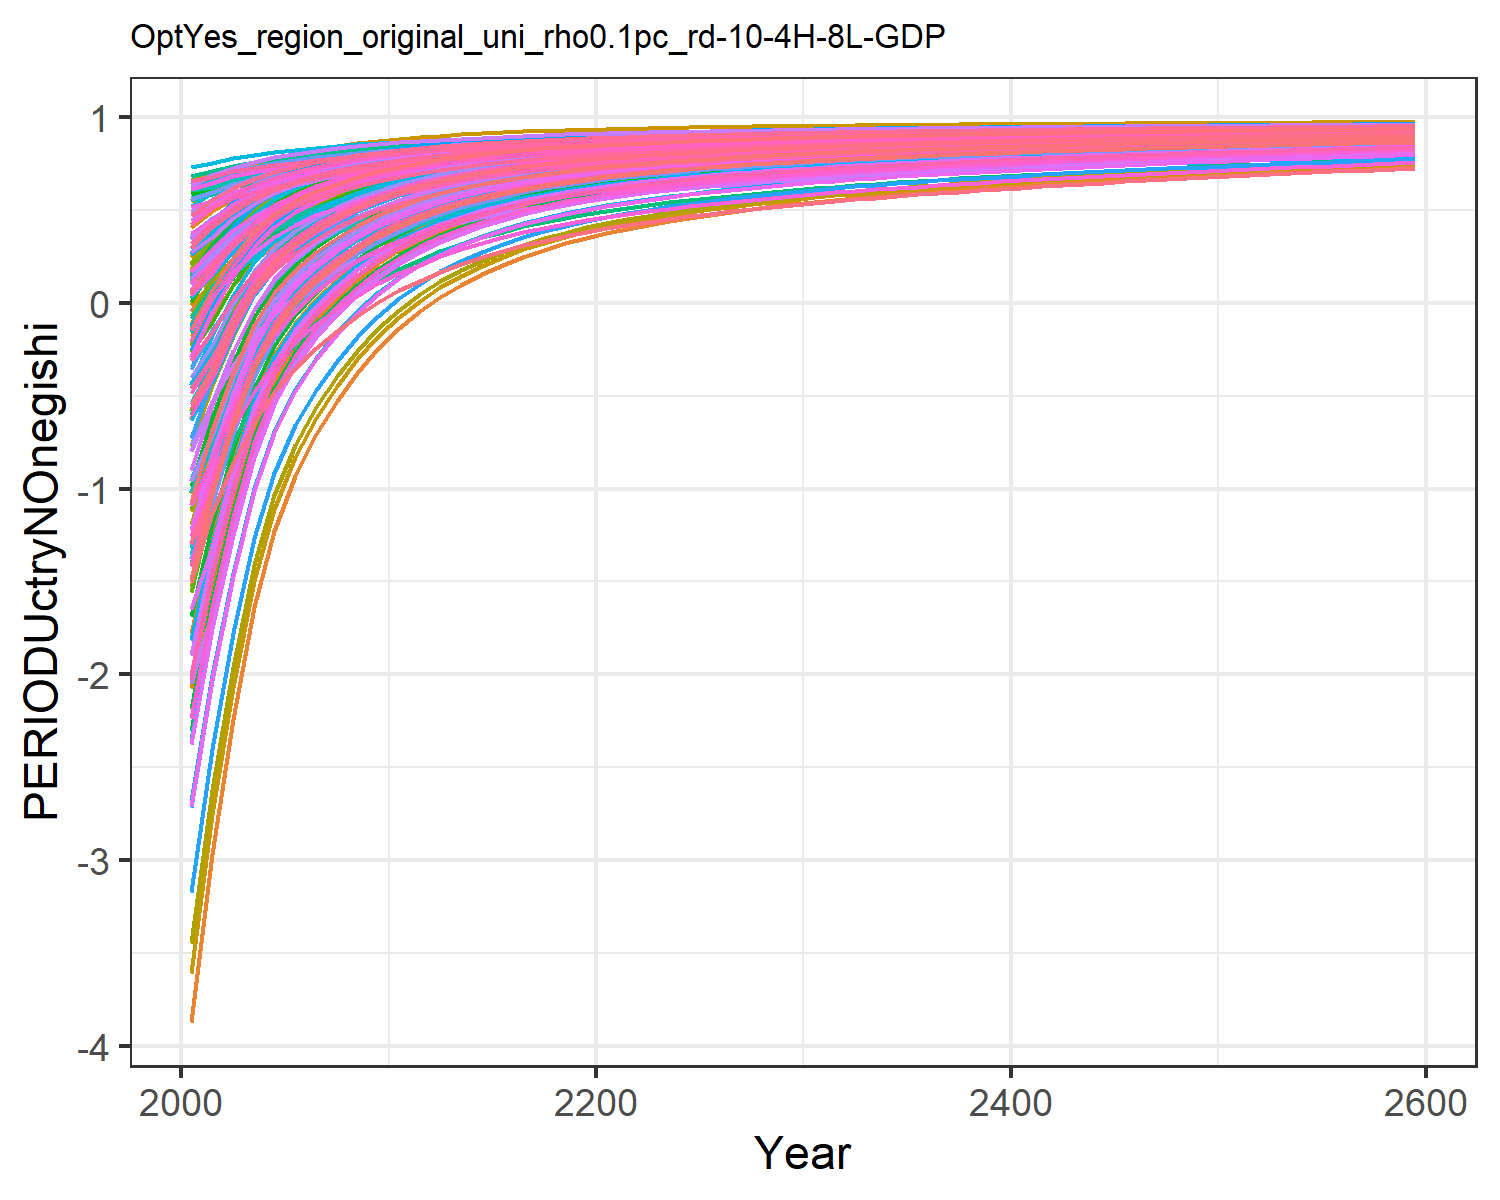

Source data for this figure (header and first rows):
-1.8927983449656178, -0.6237056291404299, -0.04560242856733998, 0.5239057545132222, 0.2936834778693437, -0.20928471559883555, 0.6022118793093816, 0.6234176394646384, 0.10168237958624993, -3.8711406639901638, 0.6063095311513966, -1.7827421327198998, -2.073021025695289, -1.0233953453663824, 0.1793036335423146, 0.4090240248828664, 0.4238419089047091, -0.012768122942178328, 0.13792971749105953, -0.1104840848162949, -0.17869051210934828, 0.18316200428395235, 0.2471950601394507, 0.5465404302448403
-1.528, -0.3239, 0.07484, 0.5938, 0.4024, -0.06936, 0.6371, 0.6514, 0.2052, -2.97, 0.6354, -1.269, -1.506, -0.7701, 0.274, 0.4957, 0.5123, 0.1043, 0.2378, 0.05983, 0.00281, 0.3086, 0.3626, 0.6032
-1.068, -0.0809, 0.2161, 0.6453, 0.4867, 0.09443, 0.6722, 0.6875, 0.3265, -2.24, 0.6732, -0.8535, -1.047, -0.4494, 0.385, 0.5597, 0.5807, 0.2414, 0.3546, 0.1917, 0.1434, 0.4057, 0.4521, 0.6751
-0.7008, 0.1199, 0.328, 0.6865, 0.5534, 0.2242, 0.6948, 0.711, 0.4227, -1.637, 0.6976, -0.5095, -0.6668, -0.1935, 0.473, 0.6108, 0.635, 0.3499, 0.4472, 0.2963, 0.2548, 0.4827, 0.5229, 0.7324
-0.4466, 0.2561, 0.4092, 0.7181, 0.6034, 0.3183, 0.7148, 0.7318, 0.4925, -1.228, 0.7193, -0.2762, -0.4091, -0.01609, 0.5368, 0.65, 0.6758, 0.4287, 0.5143, 0.3747, 0.3383, 0.5405, 0.5761, 0.7722
-0.2579, 0.3551, 0.4755, 0.7429, 0.6427, 0.3951, 0.7326, 0.7501, 0.5494, -0.9308, 0.7385, -0.1064, -0.2215, 0.1158, 0.5889, 0.6808, 0.7077, 0.493, 0.569, 0.4363, 0.4037, 0.5858, 0.6178, 0.8017
-0.1115, 0.4296, 0.5295, 0.7633, 0.6748, 0.4575, 0.7482, 0.7662, 0.5958, -0.707, 0.7552, 0.02144, -0.08022, 0.2184, 0.6312, 0.7061, 0.7339, 0.5453, 0.6135, 0.4868, 0.4573, 0.6229, 0.6521, 0.8247
0.00422, 0.4895, 0.5738, 0.7806, 0.7008, 0.5086, 0.7618, 0.7795, 0.6339, -0.527, 0.7692, 0.1243, 0.0335, 0.2994, 0.666, 0.7277, 0.7552, 0.5881, 0.6499, 0.5278, 0.5008, 0.6531, 0.6799, 0.8429
0.1032, 0.5396, 0.6106, 0.7959, 0.7238, 0.5511, 0.7744, 0.7919, 0.6655, -0.3766, 0.7821, 0.2104, 0.1287, 0.369, 0.6949, 0.7466, 0.7739, 0.6237, 0.6802, 0.564, 0.5391, 0.6797, 0.7044, 0.8585
0.187, 0.5837, 0.6405, 0.8099, 0.7434, 0.5855, 0.785, 0.8024, 0.6912, -0.2442, 0.7931, 0.2862, 0.2125, 0.428, 0.7183, 0.764, 0.79, 0.6526, 0.7047, 0.595, 0.5719, 0.7025, 0.7255, 0.8717
0.2564, 0.6205, 0.666, 0.8223, 0.7606, 0.615, 0.7946, 0.8119, 0.7131, -0.1338, 0.803, 0.3495, 0.2824, 0.4768, 0.7383, 0.7795, 0.8041, 0.6773, 0.7257, 0.6222, 0.6006, 0.7224, 0.7439, 0.8827
0.3191, 0.6507, 0.6878, 0.8315, 0.7744, 0.6401, 0.8027, 0.8198, 0.7319, -0.04318, 0.8113, 0.4014, 0.3398, 0.521, 0.7554, 0.7908, 0.8154, 0.6984, 0.7436, 0.644, 0.6235, 0.7384, 0.7586, 0.8926
0.3681, 0.676, 0.7086, 0.8411, 0.7883, 0.6641, 0.8118, 0.8285, 0.7498, 0.03273, 0.8205, 0.4449, 0.3879, 0.5555, 0.7717, 0.8028, 0.8268, 0.7184, 0.7607, 0.666, 0.6468, 0.7546, 0.7736, 0.9003
0.4107, 0.6978, 0.7263, 0.8493, 0.8002, 0.6844, 0.8195, 0.836, 0.765, 0.09816, 0.8283, 0.4824, 0.4294, 0.5855, 0.7855, 0.813, 0.8365, 0.7355, 0.7752, 0.6847, 0.6666, 0.7683, 0.7863, 0.9071
0.4478, 0.7166, 0.7415, 0.8564, 0.8104, 0.702, 0.8263, 0.8425, 0.7781, 0.1548, 0.8352, 0.5149, 0.4653, 0.6117, 0.7975, 0.8219, 0.8449, 0.7503, 0.7877, 0.7009, 0.6837, 0.7802, 0.7973, 0.913
0.4802, 0.7331, 0.7549, 0.8627, 0.8194, 0.7174, 0.8324, 0.8484, 0.7896, 0.2042, 0.8413, 0.5432, 0.4966, 0.6345, 0.808, 0.8297, 0.8523, 0.7632, 0.7987, 0.7152, 0.6987, 0.7907, 0.8069, 0.9181
0.5087, 0.7475, 0.7667, 0.8683, 0.8274, 0.731, 0.8379, 0.8537, 0.7997, 0.2475, 0.8468, 0.568, 0.5241, 0.6545, 0.8172, 0.8367, 0.8589, 0.7746, 0.8083, 0.7279, 0.7121, 0.8, 0.8155, 0.9226
0.5338, 0.7602, 0.7771, 0.8734, 0.8346, 0.7431, 0.8429, 0.8585, 0.8087, 0.2857, 0.8518, 0.5899, 0.5483, 0.6722, 0.8254, 0.8429, 0.8648, 0.7847, 0.8169, 0.7392, 0.724, 0.8083, 0.8232, 0.9266
0.556, 0.7715, 0.7865, 0.878, 0.8411, 0.7539, 0.8476, 0.8629, 0.8168, 0.3196, 0.8565, 0.6093, 0.5697, 0.6879, 0.8328, 0.8486, 0.87, 0.7938, 0.8247, 0.7494, 0.7348, 0.8158, 0.8301, 0.9301
0.5759, 0.7816, 0.795, 0.8822, 0.8469, 0.7637, 0.8519, 0.867, 0.8241, 0.3498, 0.8607, 0.6266, 0.5889, 0.7018, 0.8394, 0.8538, 0.8748, 0.802, 0.8316, 0.7587, 0.7446, 0.8226, 0.8364, 0.9332
0.5932, 0.7903, 0.8026, 0.8859, 0.8521, 0.7724, 0.8558, 0.8707, 0.8306, 0.3761, 0.8647, 0.6417, 0.6055, 0.714, 0.8454, 0.8584, 0.8791, 0.8093, 0.8378, 0.7669, 0.7532, 0.8286, 0.8419, 0.9359
0.6086, 0.7981, 0.8094, 0.8892, 0.8568, 0.7803, 0.8596, 0.8742, 0.8365, 0.3995, 0.8683, 0.655, 0.6203, 0.7248, 0.8507, 0.8626, 0.8829, 0.8159, 0.8435, 0.7742, 0.761, 0.834, 0.8469, 0.9384
0.6228, 0.805, 0.8157, 0.8924, 0.8612, 0.7876, 0.863, 0.8775, 0.8419, 0.4202, 0.8718, 0.6669, 0.6334, 0.7348, 0.8557, 0.8665, 0.8865, 0.822, 0.8487, 0.7812, 0.7684, 0.8391, 0.8516, 0.9406
0.6359, 0.8115, 0.8216, 0.8954, 0.8653, 0.7943, 0.8663, 0.8806, 0.8469, 0.4397, 0.875, 0.678, 0.6458, 0.744, 0.8603, 0.8702, 0.8899, 0.8277, 0.8534, 0.7876, 0.7752, 0.8439, 0.856, 0.9427
0.6479, 0.8175, 0.8269, 0.8981, 0.8691, 0.8005, 0.8694, 0.8835, 0.8515, 0.4579, 0.878, 0.6884, 0.6573, 0.7524, 0.8645, 0.8737, 0.893, 0.8329, 0.8579, 0.7937, 0.7816, 0.8483, 0.8601, 0.9446
0.6593, 0.8232, 0.832, 0.9009, 0.8728, 0.8064, 0.8725, 0.8863, 0.8559, 0.4749, 0.881, 0.6982, 0.6681, 0.7604, 0.8685, 0.8771, 0.896, 0.8378, 0.862, 0.7995, 0.7877, 0.8526, 0.8641, 0.9464
0.6697, 0.8284, 0.8367, 0.9034, 0.8762, 0.8118, 0.8753, 0.889, 0.8599, 0.4907, 0.8838, 0.7072, 0.678, 0.7677, 0.8721, 0.8802, 0.8988, 0.8423, 0.8659, 0.8048, 0.7934, 0.8565, 0.8677, 0.948
0.6793, 0.8332, 0.841, 0.9057, 0.8793, 0.8168, 0.878, 0.8915, 0.8637, 0.5052, 0.8864, 0.7155, 0.6872, 0.7745, 0.8756, 0.8831, 0.9014, 0.8465, 0.8695, 0.8098, 0.7986, 0.8602, 0.8711, 0.9495
0.6882, 0.8377, 0.8451, 0.9079, 0.8823, 0.8215, 0.8805, 0.8938, 0.8672, 0.5188, 0.8888, 0.7232, 0.6958, 0.7807, 0.8788, 0.8859, 0.9038, 0.8504, 0.8728, 0.8145, 0.8036, 0.8636, 0.8742, 0.9509
0.6964, 0.8419, 0.8489, 0.91, 0.8851, 0.8259, 0.8829, 0.8961, 0.8705, 0.5314, 0.8912, 0.7304, 0.7038, 0.7864, 0.8817, 0.8884, 0.9061, 0.8541, 0.876, 0.8189, 0.8083, 0.8668, 0.8772, 0.9522
0.7043, 0.8459, 0.8526, 0.912, 0.8878, 0.8302, 0.8853, 0.8983, 0.8736, 0.5434, 0.8935, 0.7373, 0.7114, 0.7919, 0.8846, 0.8909, 0.9083, 0.8577, 0.879, 0.8232, 0.8127, 0.8699, 0.8801, 0.9535
0.7117, 0.8497, 0.8561, 0.914, 0.8903, 0.8342, 0.8876, 0.9004, 0.8766, 0.5548, 0.8957, 0.7438, 0.7186, 0.7971, 0.8874, 0.8933, 0.9104, 0.8611, 0.8818, 0.8272, 0.817, 0.8729, 0.8829, 0.9546
0.7186, 0.8532, 0.8593, 0.9158, 0.8928, 0.838, 0.8898, 0.9024, 0.8794, 0.5654, 0.8978, 0.7499, 0.7253, 0.8019, 0.8899, 0.8956, 0.9124, 0.8642, 0.8845, 0.831, 0.8211, 0.8757, 0.8855, 0.9557
0.7251, 0.8565, 0.8624, 0.9175, 0.8951, 0.8415, 0.8918, 0.9043, 0.8821, 0.5754, 0.8998, 0.7556, 0.7316, 0.8065, 0.8923, 0.8977, 0.9142, 0.8672, 0.8871, 0.8346, 0.8249, 0.8784, 0.8879, 0.9567
0.7312, 0.8596, 0.8654, 0.9192, 0.8972, 0.8449, 0.8939, 0.9062, 0.8846, 0.5848, 0.9018, 0.761, 0.7376, 0.8108, 0.8947, 0.8998, 0.916, 0.87, 0.8895, 0.8381, 0.8285, 0.8809, 0.8902, 0.9577
0.737, 0.8626, 0.8682, 0.9208, 0.8993, 0.8482, 0.8958, 0.9079, 0.887, 0.5938, 0.9036, 0.7661, 0.7432, 0.8148, 0.8969, 0.9018, 0.9177, 0.8728, 0.8918, 0.8414, 0.832, 0.8833, 0.8925, 0.9586
0.7426, 0.8655, 0.8708, 0.9223, 0.9013, 0.8513, 0.8976, 0.9097, 0.8893, 0.6023, 0.9054, 0.771, 0.7486, 0.8187, 0.899, 0.9037, 0.9194, 0.8754, 0.894, 0.8445, 0.8354, 0.8857, 0.8946, 0.9595
0.7479, 0.8682, 0.8734, 0.9238, 0.9033, 0.8542, 0.8995, 0.9113, 0.8915, 0.6105, 0.9071, 0.7756, 0.7538, 0.8224, 0.901, 0.9055, 0.921, 0.8779, 0.8961, 0.8476, 0.8386, 0.8879, 0.8967, 0.9603
0.753, 0.8708, 0.8759, 0.9252, 0.9051, 0.8571, 0.9012, 0.9129, 0.8937, 0.6184, 0.9088, 0.7801, 0.7588, 0.826, 0.9029, 0.9073, 0.9225, 0.8803, 0.8982, 0.8505, 0.8417, 0.89, 0.8987, 0.9611
0.7579, 0.8733, 0.8783, 0.9266, 0.9069, 0.8599, 0.9029, 0.9145, 0.8957, 0.6259, 0.9105, 0.7844, 0.7635, 0.8294, 0.9048, 0.909, 0.9239, 0.8826, 0.9001, 0.8534, 0.8447, 0.8921, 0.9006, 0.9619
0.7626, 0.8757, 0.8806, 0.9279, 0.9087, 0.8625, 0.9046, 0.916, 0.8977, 0.6332, 0.9121, 0.7886, 0.7681, 0.8327, 0.9066, 0.9107, 0.9254, 0.8848, 0.902, 0.8561, 0.8476, 0.8941, 0.9024, 0.9626
0.7671, 0.878, 0.8828, 0.9292, 0.9103, 0.8651, 0.9062, 0.9175, 0.8996, 0.6402, 0.9136, 0.7926, 0.7726, 0.8359, 0.9084, 0.9123, 0.9268, 0.887, 0.9039, 0.8588, 0.8504, 0.8961, 0.9043, 0.9634
0.7715, 0.8802, 0.885, 0.9305, 0.912, 0.8676, 0.9078, 0.9189, 0.9015, 0.6469, 0.9151, 0.7964, 0.7768, 0.839, 0.9101, 0.9139, 0.9281, 0.8891, 0.9057, 0.8613, 0.8532, 0.898, 0.906, 0.9641
0.7758, 0.8824, 0.8871, 0.9317, 0.9136, 0.87, 0.9094, 0.9204, 0.9033, 0.6535, 0.9166, 0.8002, 0.781, 0.8419, 0.9117, 0.9154, 0.9294, 0.8911, 0.9074, 0.8639, 0.8558, 0.8998, 0.9077, 0.9647
0.7799, 0.8845, 0.8891, 0.9329, 0.9151, 0.8724, 0.9109, 0.9217, 0.905, 0.6598, 0.918, 0.8038, 0.785, 0.8448, 0.9133, 0.9169, 0.9307, 0.8931, 0.9091, 0.8663, 0.8584, 0.9016, 0.9094, 0.9654
0.7839, 0.8866, 0.8911, 0.9341, 0.9166, 0.8747, 0.9124, 0.9231, 0.9068, 0.666, 0.9194, 0.8073, 0.7889, 0.8476, 0.9149, 0.9183, 0.9319, 0.895, 0.9107, 0.8687, 0.8609, 0.9034, 0.911, 0.966
0.7878, 0.8885, 0.893, 0.9352, 0.9181, 0.8769, 0.9138, 0.9244, 0.9084, 0.6719, 0.9208, 0.8107, 0.7927, 0.8503, 0.9164, 0.9198, 0.9331, 0.8969, 0.9123, 0.871, 0.8634, 0.9051, 0.9125, 0.9666
0.7915, 0.8905, 0.8949, 0.9363, 0.9195, 0.8791, 0.9152, 0.9257, 0.91, 0.6778, 0.9222, 0.814, 0.7963, 0.8529, 0.9179, 0.9211, 0.9343, 0.8987, 0.9138, 0.8733, 0.8658, 0.9067, 0.9141, 0.9672
0.7952, 0.8924, 0.8968, 0.9374, 0.9209, 0.8812, 0.9166, 0.9269, 0.9116, 0.6834, 0.9235, 0.8173, 0.7999, 0.8555, 0.9193, 0.9225, 0.9354, 0.9005, 0.9153, 0.8755, 0.8681, 0.9083, 0.9156, 0.9678
0.7988, 0.8942, 0.8986, 0.9385, 0.9223, 0.8833, 0.918, 0.9282, 0.9131, 0.689, 0.9248, 0.8204, 0.8034, 0.858, 0.9207, 0.9238, 0.9365, 0.9022, 0.9168, 0.8776, 0.8704, 0.9099, 0.917, 0.9683
0.8023, 0.896, 0.9003, 0.9395, 0.9236, 0.8853, 0.9193, 0.9294, 0.9147, 0.6943, 0.926, 0.8235, 0.8068, 0.8604, 0.9221, 0.9251, 0.9376, 0.9039, 0.9183, 0.8797, 0.8726, 0.9115, 0.9185, 0.9689
0.8057, 0.8977, 0.902, 0.9405, 0.9249, 0.8873, 0.9206, 0.9306, 0.9161, 0.6996, 0.9273, 0.8265, 0.8101, 0.8628, 0.9234, 0.9264, 0.9387, 0.9055, 0.9197, 0.8818, 0.8748, 0.913, 0.9199, 0.9694
0.809, 0.8994, 0.9037, 0.9415, 0.9262, 0.8892, 0.9219, 0.9317, 0.9176, 0.7047, 0.9285, 0.8295, 0.8134, 0.8651, 0.9247, 0.9276, 0.9397, 0.9072, 0.921, 0.8838, 0.8769, 0.9145, 0.9212, 0.97
0.8123, 0.9011, 0.9053, 0.9425, 0.9275, 0.8911, 0.9231, 0.9329, 0.919, 0.7098, 0.9297, 0.8323, 0.8166, 0.8674, 0.926, 0.9288, 0.9408, 0.9087, 0.9224, 0.8858, 0.879, 0.9159, 0.9226, 0.9705
0.8155, 0.9027, 0.9069, 0.9435, 0.9287, 0.8929, 0.9244, 0.934, 0.9203, 0.7147, 0.9308, 0.8351, 0.8197, 0.8696, 0.9273, 0.93, 0.9418, 0.9103, 0.9237, 0.8877, 0.8811, 0.9173, 0.9239, 0.971
0.8186, 0.9043, 0.9085, 0.9444, 0.9299, 0.8948, 0.9256, 0.9351, 0.9217, 0.7195, 0.932, 0.8379, 0.8227, 0.8718, 0.9285, 0.9312, 0.9427, 0.9118, 0.925, 0.8896, 0.8831, 0.9187, 0.9252, 0.9715
0.8216, 0.9059, 0.91, 0.9453, 0.9311, 0.8965, 0.9268, 0.9361, 0.923, 0.7242, 0.9331, 0.8406, 0.8257, 0.8739, 0.9297, 0.9323, 0.9437, 0.9133, 0.9263, 0.8915, 0.885, 0.9201, 0.9264, 0.9719
0.8246, 0.9074, 0.9115, 0.9462, 0.9322, 0.8983, 0.9279, 0.9372, 0.9243, 0.7288, 0.9342, 0.8432, 0.8286, 0.876, 0.9309, 0.9335, 0.9446, 0.9148, 0.9275, 0.8933, 0.887, 0.9214, 0.9277, 0.9724
0.8275, 0.9089, 0.913, 0.9471, 0.9334, 0.9, 0.9291, 0.9382, 0.9256, 0.7333, 0.9353, 0.8458, 0.8315, 0.8781, 0.9321, 0.9346, 0.9456, 0.9162, 0.9287, 0.8951, 0.8889, 0.9227, 0.9289, 0.9729
0.8275, 0.9089, 0.913, 0.9471, 0.9334, 0.9, 0.9291, 0.9382, 0.9256, 0.7333, 0.9353, 0.8458, 0.8315, 0.8781, 0.9321, 0.9346, 0.9456, 0.9162, 0.9287, 0.8951, 0.8889, 0.9227, 0.9289, 0.9729
